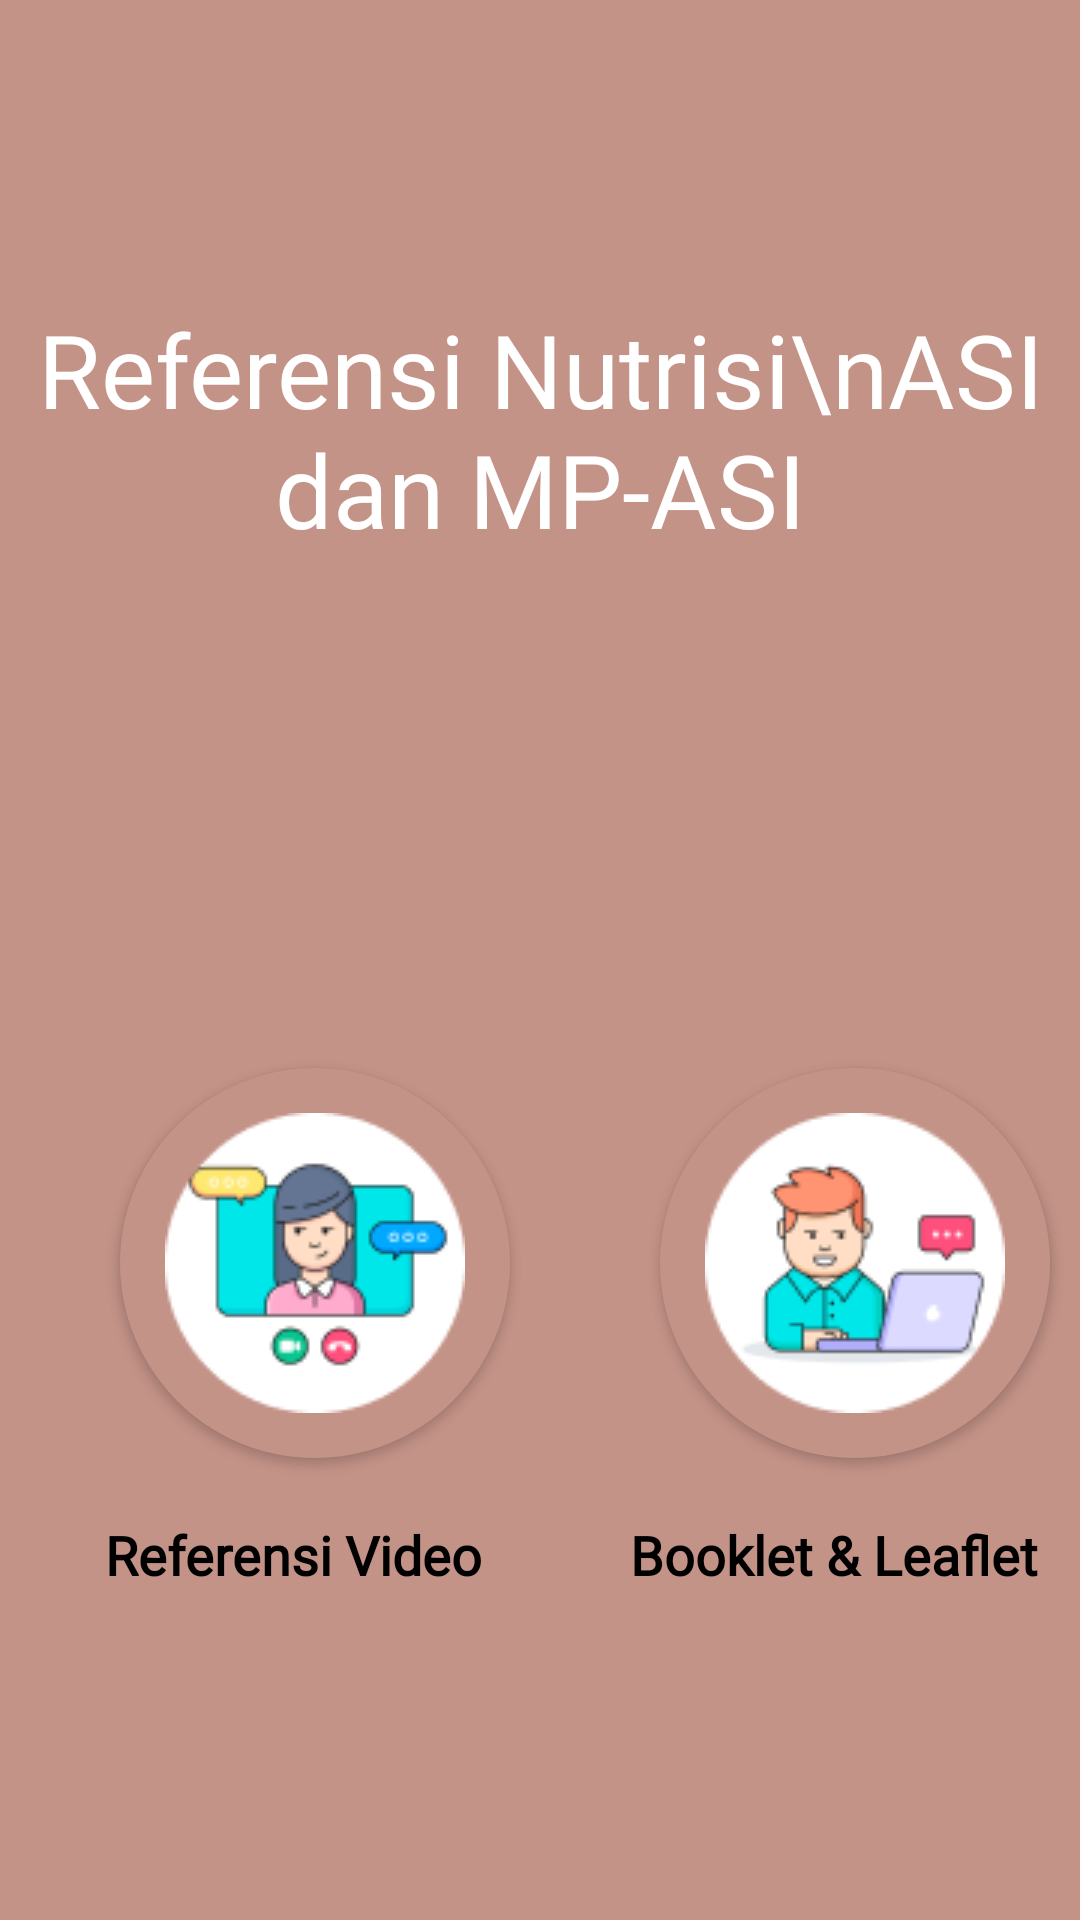

The Android layout XML behind this screen, and the referenced resources:
<!-- AndroidManifest.xml: application theme Theme.CetingApp -->
<!-- res/layout/activity_fitur7.xml -->
<?xml version="1.0" encoding="utf-8"?>
<LinearLayout xmlns:android="http://schemas.android.com/apk/res/android"
    xmlns:app="http://schemas.android.com/apk/res-auto"
    xmlns:tools="http://schemas.android.com/tools"
    android:layout_width="match_parent"
    android:layout_height="match_parent"
    android:background="#c49388"
    android:orientation="vertical"
    android:weightSum="5"
    tools:context=".Fitur7Activity">

    <RelativeLayout
        android:layout_width="match_parent"
        android:layout_height="0dp"
        android:layout_weight="2">

        <LinearLayout
            android:layout_width="wrap_content"
            android:layout_height="wrap_content"
            android:layout_centerInParent="true"
            android:orientation="vertical">

            <TextView
                android:layout_width="wrap_content"
                android:layout_height="wrap_content"
                android:layout_marginTop="30dp"
                android:fontFamily="@font/worksans"
                android:textAlignment="center"
                android:text="Referensi Nutrisi\nASI dan MP-ASI"
                android:textColor="@color/white"
                android:textSize="34sp"
                android:gravity="center_horizontal"/>
        </LinearLayout>
    </RelativeLayout>

    <RelativeLayout
        android:layout_width="match_parent"
        android:layout_height="0dp"
        android:layout_weight="3"
        android:background="@drawable/rounded_menu">

        <androidx.appcompat.widget.AppCompatButton
            android:id="@+id/btnRef1"
            android:layout_width="130dp"
            android:layout_height="130dp"
            android:layout_marginStart="40dp"
            android:layout_marginTop="100dp"
            android:background="@drawable/rounded"
            android:drawableTop="@drawable/f71"
            android:paddingTop="15dp" />

        <androidx.appcompat.widget.AppCompatButton
            android:id="@+id/btnRef2"
            android:layout_width="130dp"
            android:layout_height="130dp"
            android:layout_marginStart="50dp"
            android:layout_marginTop="100dp"
            android:layout_toEndOf="@id/btnRef1"
            android:background="@drawable/rounded"
            android:drawableTop="@drawable/f72"
            android:paddingTop="15dp" />

        <TextView
            android:layout_width="wrap_content"
            android:layout_height="wrap_content"
            android:layout_gravity="bottom|center"
            android:layout_marginStart="35dp"
            android:layout_marginTop="250dp"
            android:layout_marginBottom="10dp"
            android:fontFamily="@font/worksans"
            android:text="Referensi Video"
            android:textAlignment="center"
            android:textColor="@color/black"
            android:textSize="18sp"
            android:textStyle="bold"/>

        <TextView
            android:layout_width="wrap_content"
            android:layout_height="wrap_content"
            android:layout_gravity="bottom|center"
            android:layout_marginStart="210dp"
            android:layout_marginTop="250dp"
            android:layout_marginBottom="10dp"
            android:fontFamily="@font/worksans"
            android:text="Booklet &amp; Leaflet"
            android:textAlignment="center"
            android:textColor="@color/black"
            android:textSize="18sp"
            android:textStyle="bold" />

    </RelativeLayout>
</LinearLayout>
<!-- resources referenced by this layout -->
<resources>
  <!-- drawable f71: png bitmap (drawable-v24, 5348 bytes) -->
  <!-- drawable f72: png bitmap (drawable-v24, 5253 bytes) -->
  <!-- drawable rounded (drawable) -->
  <?xml version="1.0" encoding="utf-8"?>
  <shape xmlns:android="http://schemas.android.com/apk/res/android">
      <solid android:color="#c49388"/>
      <corners android:radius="1000dp"/>
  </shape>
  <style name="Theme.CetingApp" parent="Theme.MaterialComponents.DayNight.NoActionBar">
          
          <item name="colorPrimary">@color/purple_500</item>
          <item name="colorPrimaryVariant">@color/purple_700</item>
          <item name="colorOnPrimary">@color/white</item>
          
          <item name="colorSecondary">@color/teal_200</item>
          <item name="colorSecondaryVariant">@color/teal_700</item>
          <item name="colorOnSecondary">@color/black</item>
          
          <item name="android:statusBarColor" tools:targetApi="l">?attr/colorPrimaryVariant</item>
          
      </style>
  <!-- not gathered from this repository: default colours our renderer supplied (Android Studio template values) -->
  <color name="purple_500">#FF6200EE</color>
  <color name="purple_700">#FF3700B3</color>
  <color name="teal_200">#FF03DAC5</color>
  <color name="teal_700">#FF018786</color>
  <color name="black">#FF000000</color>
  <color name="white">#FFFFFFFF</color>
</resources>
